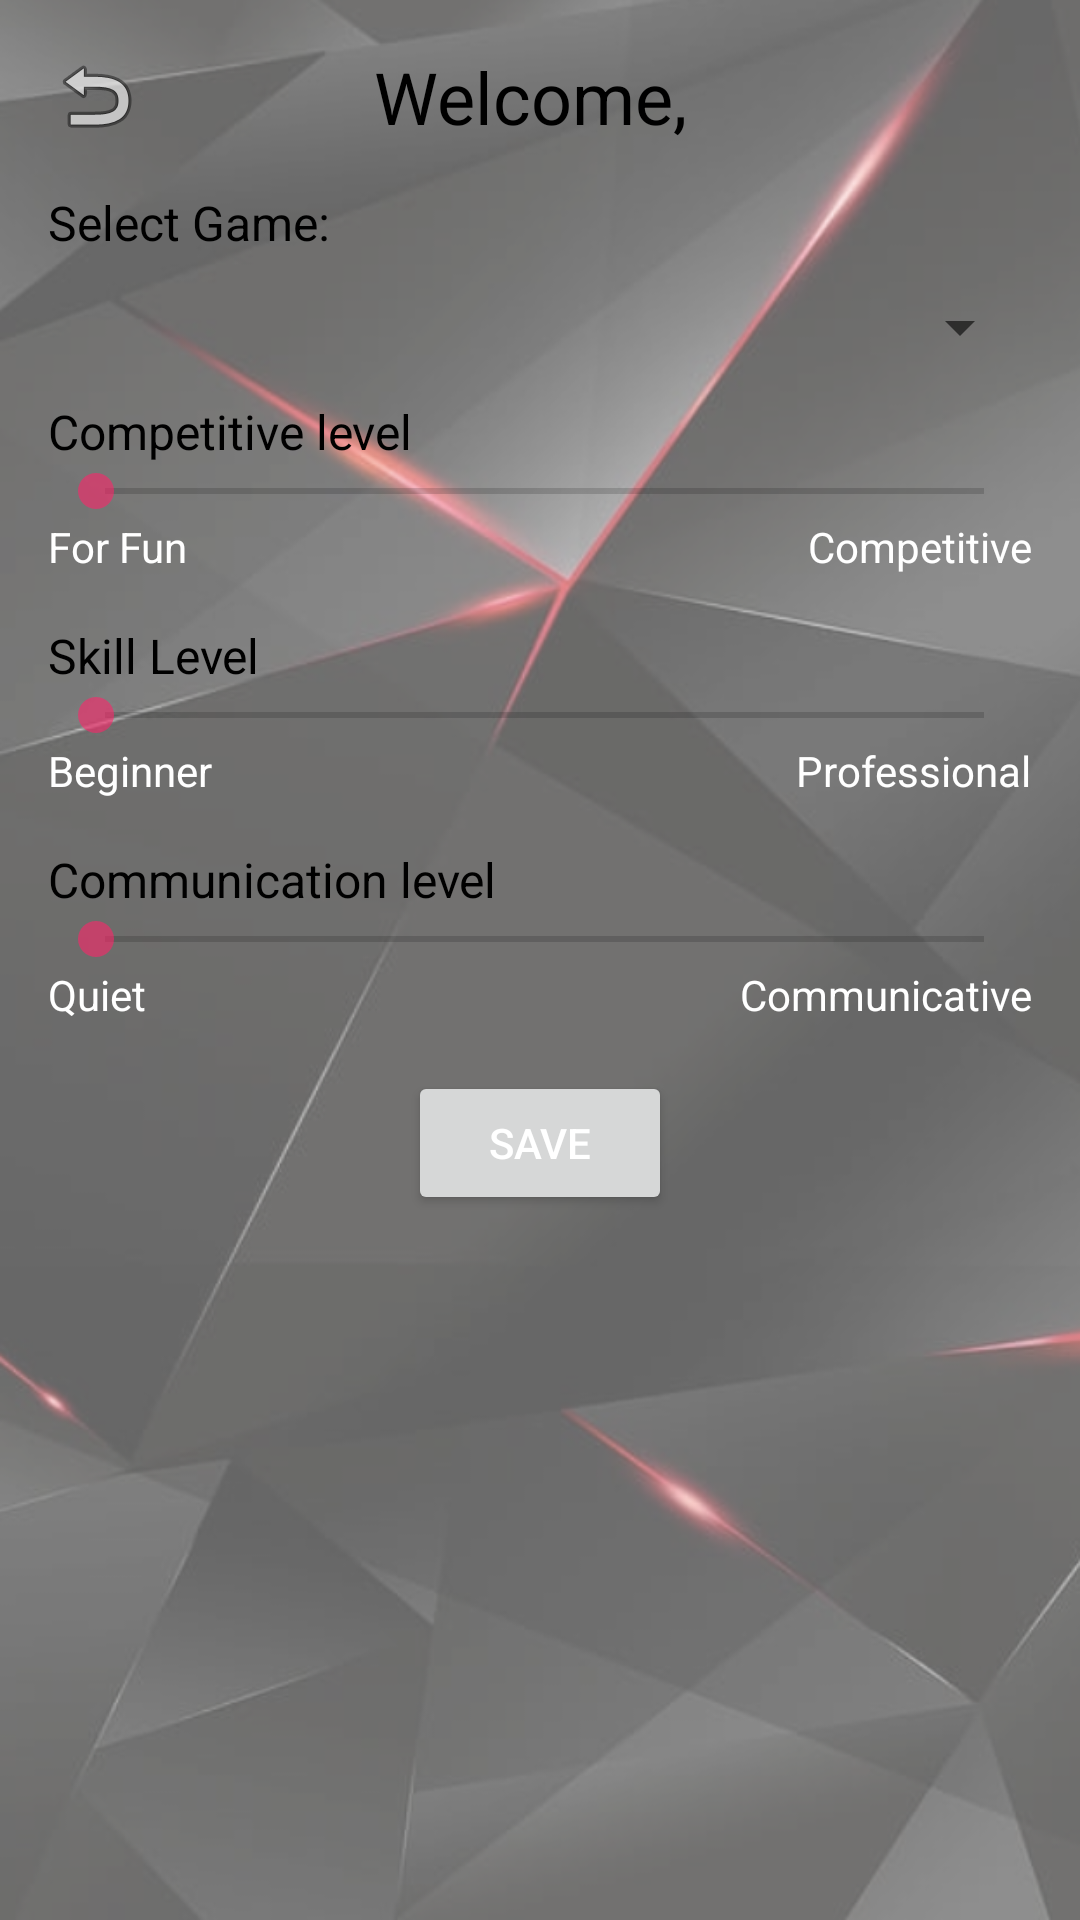

Reconstruct the res/layout file that produces this screen, plus the resources it refers to.
<!-- AndroidManifest.xml: application theme Theme.GatheringOfGamers -->
<!-- res/layout/gettingstarted1.xml -->
<?xml version="1.0" encoding="utf-8"?>
<LinearLayout xmlns:android="http://schemas.android.com/apk/res/android"
              android:layout_width="match_parent"
              android:layout_height="match_parent"
              android:padding="16dp" android:orientation="vertical">
    <LinearLayout
            android:layout_width="match_parent"
            android:layout_height="wrap_content"
            android:orientation="horizontal"
            android:layout_marginBottom="15dp">

        <LinearLayout
                android:layout_width="0dp"
                android:layout_height="wrap_content"
                android:layout_weight="1"
                android:gravity="left">

            <ImageButton
                    android:id="@+id/back_button"
                    android:layout_width="wrap_content"
                    android:layout_height="wrap_content"
                    android:src="@android:drawable/ic_menu_revert"
                    android:contentDescription="Back button"
                    android:background="?android:selectableItemBackground"
                    android:layout_alignParentStart="true"/>
        </LinearLayout>

        <TextView
                android:layout_width="wrap_content"
                android:layout_height="wrap_content"
                android:text="Welcome, "
                android:textSize="24sp"
                android:textColor="#000000"
                android:layout_gravity="center_horizontal"
                android:id="@+id/welcome_text"/>

        <Space
                android:layout_width="0dp"
                android:layout_height="0dp"
                android:layout_weight="1" />
    </LinearLayout>



    <TextView
            android:layout_width="wrap_content"
            android:layout_height="wrap_content"
            android:text="Select Game:"
            android:textSize="16sp"
            android:textColor="#000000"/>

    <Spinner
            android:id="@+id/game_spinner"
            android:layout_width="match_parent"
            android:layout_height="wrap_content"
            android:spinnerMode="dropdown"
            android:minHeight="48dp"
            android:contentDescription="Select a game from the list"/>


    <TextView
            android:layout_width="wrap_content"
            android:layout_height="wrap_content"
            android:text="Competitive level"
            android:textSize="16sp"
            android:textColor="#000000"/>


    <SeekBar
            android:id="@+id/competitive_level_seekbar"
            android:layout_width="match_parent"
            android:layout_height="wrap_content"
            android:max="5"/>

    <LinearLayout
            android:layout_width="match_parent"
            android:layout_height="wrap_content"
            android:orientation="horizontal">

        <TextView
                android:layout_width="wrap_content"
                android:layout_height="wrap_content"
                android:text="For Fun"/>

        <View
                android:layout_width="0dp"
                android:layout_height="1dp"
                android:layout_weight="1"/>

        <TextView
                android:layout_width="wrap_content"
                android:layout_height="wrap_content"
                android:text="Competitive"/>
    </LinearLayout>

    <TextView
            android:layout_width="wrap_content"
            android:layout_height="wrap_content"
            android:text="Skill Level"
            android:textSize="16sp"
            android:textColor="#000000"
            android:layout_marginTop="16dp"/>

    <SeekBar
            android:id="@+id/level_seekbar"
            android:layout_width="match_parent"
            android:layout_height="wrap_content"
            android:max="5"/>

    <LinearLayout
            android:layout_width="match_parent"
            android:layout_height="wrap_content"
            android:orientation="horizontal">

        <TextView
                android:layout_width="wrap_content"
                android:layout_height="wrap_content"
                android:text="Beginner"/>

        <View
                android:layout_width="0dp"
                android:layout_height="1dp"
                android:layout_weight="1"/>

        <TextView
                android:layout_width="wrap_content"
                android:layout_height="wrap_content"
                android:text="Professional"/>

    </LinearLayout>
    <TextView
            android:layout_width="wrap_content"
            android:layout_height="wrap_content"
            android:text="Communication level"
            android:textSize="16sp"
            android:layout_marginTop="16dp"
            android:textColor="#000000"/>

    <SeekBar
            android:id="@+id/communication_level_seekbar"
            android:layout_width="match_parent"
            android:layout_height="wrap_content"
            android:max="5"/>

    <LinearLayout
            android:layout_width="match_parent"
            android:layout_height="wrap_content"
            android:orientation="horizontal">

        <TextView
                android:layout_width="wrap_content"
                android:layout_height="wrap_content"
                android:text="Quiet"/>

        <View
                android:layout_width="0dp"
                android:layout_height="2dp"
                android:layout_weight="1"/>

        <TextView
                android:layout_width="wrap_content"
                android:layout_height="wrap_content"
                android:text="Communicative"/>
    </LinearLayout>


    <Button
            android:id="@+id/save_game_button"
            android:layout_width="wrap_content"
            android:layout_height="wrap_content"
            android:text="Save"
            android:layout_gravity="center_horizontal"
            android:layout_marginTop="16dp"
            android:onClick="saveUserGame"/>
    <Button
            android:id="@+id/go_to_profile"
            android:layout_width="wrap_content"
            android:layout_height="wrap_content"
            android:text="Go To Profile!"
            android:layout_gravity="center_horizontal"
            android:layout_marginTop="16dp"
            android:onClick="goToProfile"
            android:visibility="gone"/>


</LinearLayout>
<!-- resources referenced by this layout -->
<resources>
  <style name="Theme.GatheringOfGamers" parent="Theme.MaterialComponents.DayNight.DarkActionBar">
          
          <item name="colorPrimary">@color/dark_grey</item>
          <item name="colorPrimaryVariant">@color/black</item>
          <item name="colorOnPrimary">@color/neon_red</item>
          
          <item name="colorSecondary">@color/neon_red_customized</item>
          <item name="colorSecondaryVariant">@color/neon_red_customized</item>
          <item name="colorOnSecondary">@color/white</item>
          
          <item name="android:statusBarColor" tools:targetApi="l">?attr/colorPrimaryVariant</item>
          
          <item name="android:windowBackground">@drawable/background_theme</item>
          
          <item name="android:textColor">@color/white</item>
          
      </style>
  <color name="dark_grey">#99303030</color>
  <color name="black">#000000</color>
  <color name="neon_red">#FF0051</color>
  <color name="neon_red_customized">#95FF2369</color>
  <color name="white">#FFFFFF</color>
  <!-- drawable background_theme: png bitmap (drawable, 315780 bytes) -->
</resources>
